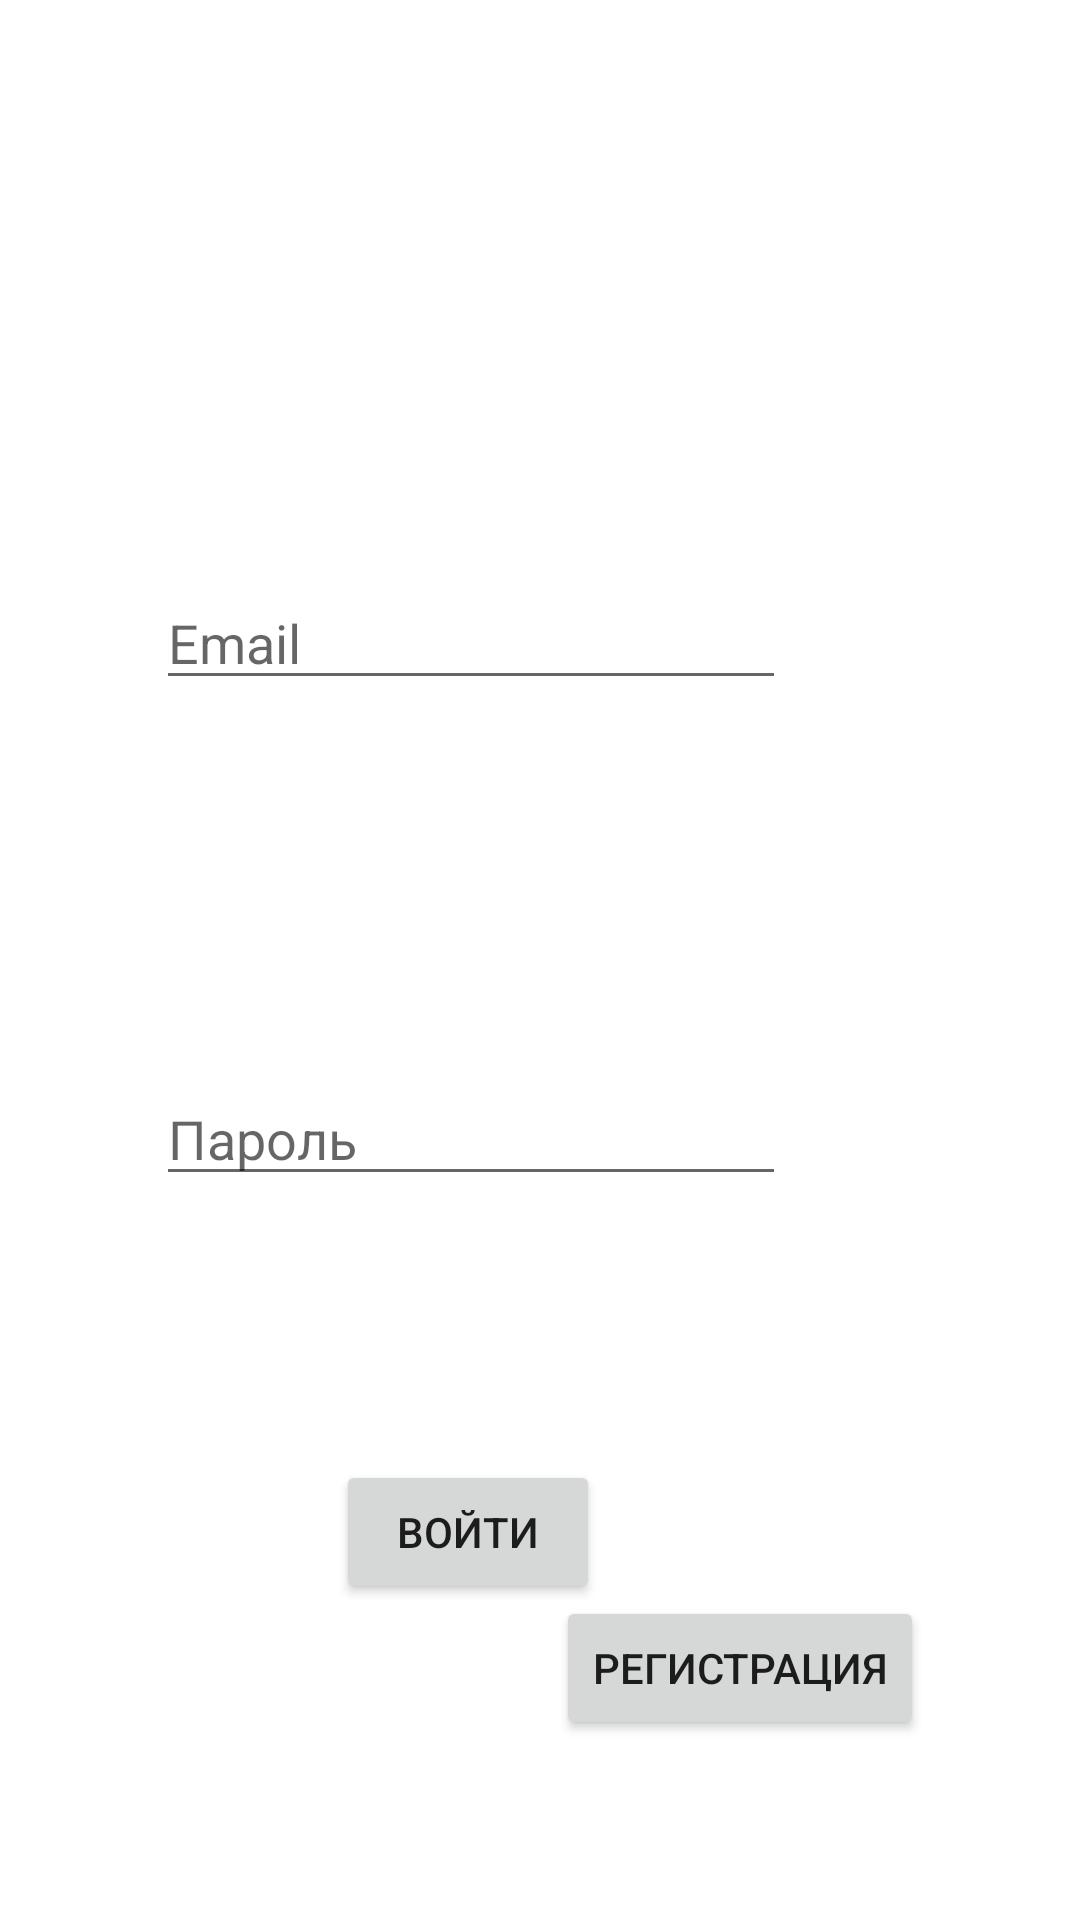

Write the Android layout XML for this screen, with the resource values it uses.
<!-- AndroidManifest.xml: application theme Theme.Module_t -->
<!-- res/layout/auntefication.xml -->
<?xml version="1.0" encoding="utf-8"?>
<androidx.constraintlayout.widget.ConstraintLayout xmlns:android="http://schemas.android.com/apk/res/android"
    xmlns:app="http://schemas.android.com/apk/res-auto"
    xmlns:tools="http://schemas.android.com/tools"
    android:layout_width="match_parent"
    android:layout_height="match_parent">

    <Button
        android:id="@+id/buttonAutgLogin"
        android:layout_width="wrap_content"
        android:layout_height="wrap_content"
        android:layout_marginStart="112dp"
        android:layout_marginTop="88dp"
        android:text="Войти"
        app:layout_constraintStart_toStartOf="parent"
        app:layout_constraintTop_toBottomOf="@+id/editTextAuthPassword" />

    <EditText
        android:id="@+id/editTextAuthEmail"
        android:layout_width="wrap_content"
        android:layout_height="wrap_content"
        android:layout_marginStart="52dp"
        android:layout_marginTop="192dp"
        android:ems="10"
        android:hint="Email"
        android:inputType="text"
        app:layout_constraintStart_toStartOf="parent"
        app:layout_constraintTop_toTopOf="parent" />

    <EditText
        android:id="@+id/editTextAuthPassword"
        android:layout_width="wrap_content"
        android:layout_height="wrap_content"
        android:layout_marginStart="52dp"
        android:layout_marginTop="124dp"
        android:ems="10"
        android:hint="Пароль"
        android:inputType="textPassword"
        app:layout_constraintStart_toStartOf="parent"
        app:layout_constraintTop_toBottomOf="@+id/editTextAuthEmail" />

    <Button
        android:id="@+id/buttonAuthReg"
        android:layout_width="wrap_content"
        android:layout_height="wrap_content"
        android:layout_marginEnd="52dp"
        android:layout_marginBottom="60dp"
        android:text="Регистрация"
        app:layout_constraintBottom_toBottomOf="parent"
        app:layout_constraintEnd_toEndOf="parent" />
</androidx.constraintlayout.widget.ConstraintLayout>
<!-- resources referenced by this layout -->
<resources>
  <style name="Theme.Module_t" parent="Theme.MaterialComponents.DayNight.NoActionBar">
          
          <item name="colorPrimary">@color/purple_500</item>
          <item name="colorPrimaryVariant">@color/purple_700</item>
          <item name="colorOnPrimary">@color/white</item>
          
          <item name="colorSecondary">@color/teal_200</item>
          <item name="colorSecondaryVariant">@color/teal_700</item>
          <item name="colorOnSecondary">@color/black</item>
          
          <item name="android:statusBarColor">?attr/colorPrimaryVariant</item>
          
      </style>
  <color name="purple_500">#FF6200EE</color>
  <color name="purple_700">#FF3700B3</color>
  <color name="white">#FFFFFFFF</color>
  <color name="teal_200">#FF03DAC5</color>
  <color name="teal_700">#FF018786</color>
  <color name="black">#FF000000</color>
</resources>
